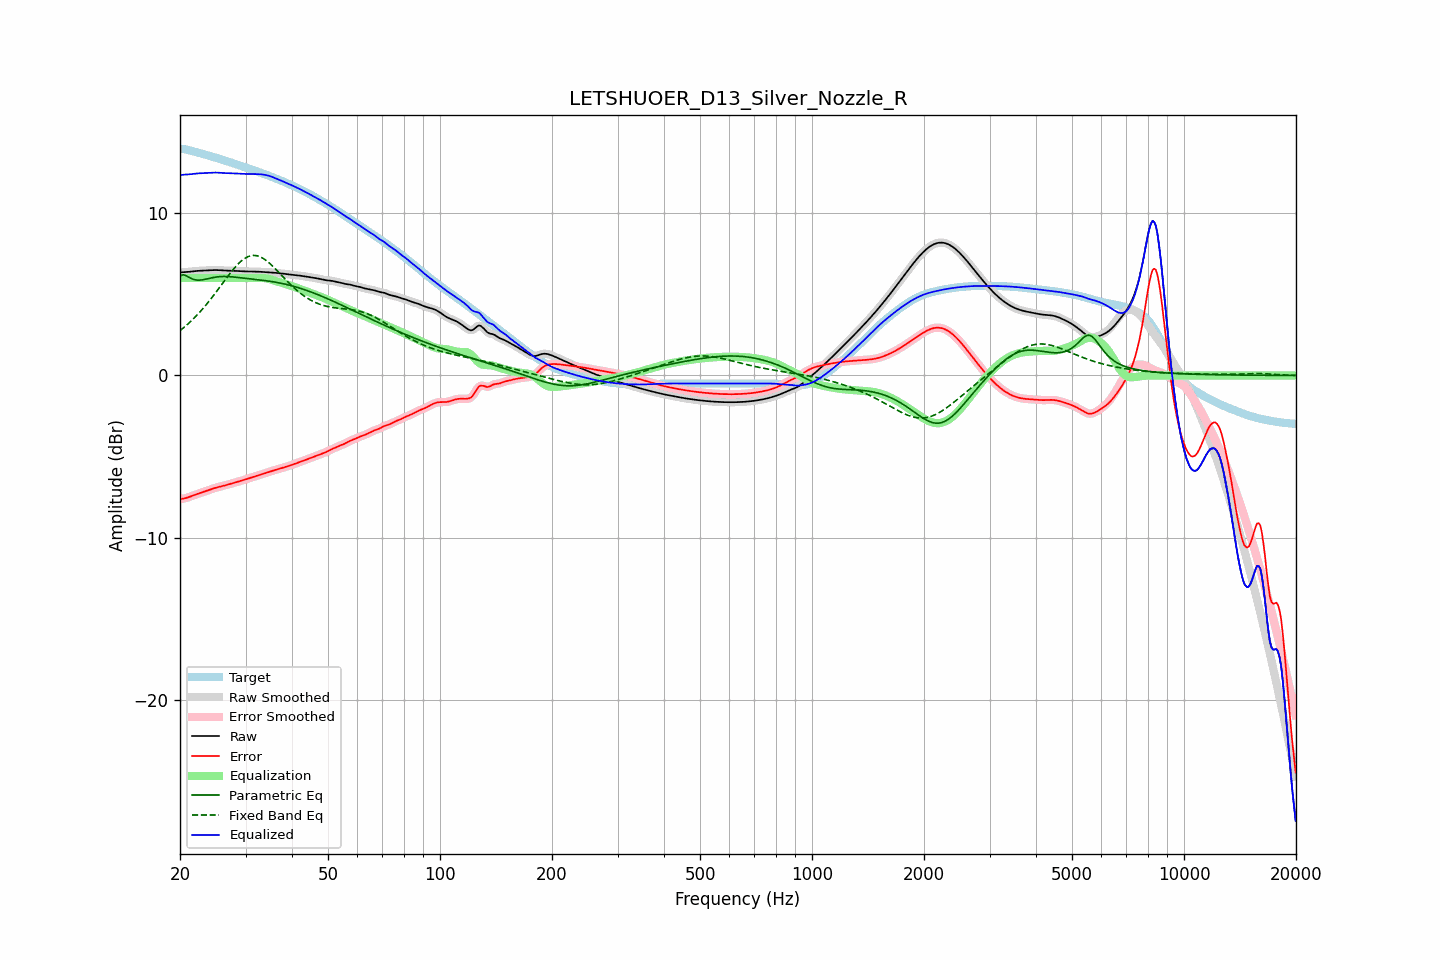

Values plotted in this chart, from the file beside it:
frequency, raw, error, smoothed, error_smoothed, equalization, parametric_eq, fixed_band_eq, equalized_raw, equalized_smoothed, target
20.00, 6.34, -7.61, 6.35, -7.61, 6.00, 6.13, 2.76, 12.34, 12.35, 13.95
20.20, 6.35, -7.60, 6.35, -7.60, 6.00, 6.17, 2.84, 12.35, 12.35, 13.95
20.40, 6.36, -7.58, 6.36, -7.58, 6.00, 6.20, 2.92, 12.36, 12.36, 13.94
20.61, 6.36, -7.56, 6.36, -7.56, 6.00, 6.17, 3.00, 12.36, 12.36, 13.92
20.81, 6.37, -7.54, 6.37, -7.54, 6.00, 6.13, 3.09, 12.37, 12.37, 13.90
21.02, 6.37, -7.51, 6.38, -7.51, 6.00, 6.08, 3.17, 12.37, 12.38, 13.88
21.23, 6.38, -7.47, 6.38, -7.47, 6.00, 6.02, 3.26, 12.38, 12.38, 13.86
21.44, 6.40, -7.43, 6.40, -7.44, 6.00, 5.97, 3.36, 12.40, 12.40, 13.83
21.66, 6.41, -7.40, 6.41, -7.40, 6.00, 5.93, 3.45, 12.41, 12.41, 13.80
21.87, 6.42, -7.36, 6.42, -7.36, 6.00, 5.90, 3.55, 12.42, 12.42, 13.78
22.09, 6.43, -7.32, 6.43, -7.32, 6.00, 5.88, 3.65, 12.43, 12.43, 13.75
22.31, 6.44, -7.29, 6.44, -7.29, 6.00, 5.87, 3.76, 12.44, 12.44, 13.73
22.54, 6.44, -7.25, 6.44, -7.25, 6.00, 5.87, 3.86, 12.44, 12.44, 13.70
22.76, 6.45, -7.22, 6.45, -7.22, 6.00, 5.88, 3.98, 12.45, 12.45, 13.67
22.99, 6.45, -7.19, 6.45, -7.19, 6.00, 5.89, 4.09, 12.45, 12.45, 13.64
23.22, 6.46, -7.16, 6.46, -7.16, 6.00, 5.91, 4.20, 12.46, 12.46, 13.62
23.45, 6.46, -7.12, 6.46, -7.12, 6.00, 5.93, 4.32, 12.46, 12.46, 13.59
23.69, 6.47, -7.09, 6.47, -7.09, 6.00, 5.95, 4.44, 12.47, 12.47, 13.56
23.92, 6.48, -7.05, 6.48, -7.05, 6.00, 5.97, 4.56, 12.48, 12.48, 13.53
24.16, 6.48, -7.02, 6.48, -7.02, 6.00, 5.99, 4.69, 12.48, 12.48, 13.50
24.40, 6.49, -6.99, 6.49, -6.98, 6.00, 6.02, 4.81, 12.49, 12.49, 13.47
24.65, 6.49, -6.95, 6.49, -6.95, 6.00, 6.03, 4.94, 12.49, 12.49, 13.44
24.89, 6.49, -6.92, 6.49, -6.92, 6.00, 6.05, 5.07, 12.49, 12.49, 13.41
25.14, 6.49, -6.89, 6.49, -6.89, 6.00, 6.07, 5.20, 12.49, 12.49, 13.38
25.39, 6.49, -6.87, 6.48, -6.87, 6.00, 6.08, 5.34, 12.49, 12.48, 13.35
25.65, 6.48, -6.84, 6.48, -6.84, 6.00, 6.09, 5.47, 12.48, 12.48, 13.32
25.91, 6.47, -6.82, 6.47, -6.82, 6.00, 6.09, 5.61, 12.47, 12.47, 13.29
26.16, 6.46, -6.80, 6.46, -6.80, 6.00, 6.09, 5.74, 12.46, 12.46, 13.26
26.43, 6.46, -6.77, 6.46, -6.77, 6.00, 6.09, 5.87, 12.46, 12.46, 13.23
26.69, 6.45, -6.74, 6.45, -6.74, 6.00, 6.09, 6.01, 12.45, 12.45, 13.20
26.96, 6.45, -6.71, 6.45, -6.71, 6.00, 6.09, 6.14, 12.45, 12.45, 13.17
27.23, 6.45, -6.68, 6.45, -6.68, 6.00, 6.08, 6.27, 12.45, 12.45, 13.13
27.50, 6.45, -6.65, 6.45, -6.65, 6.00, 6.07, 6.39, 12.45, 12.45, 13.10
27.77, 6.44, -6.62, 6.44, -6.62, 6.00, 6.06, 6.51, 12.44, 12.44, 13.07
28.05, 6.44, -6.60, 6.44, -6.60, 6.00, 6.05, 6.63, 12.44, 12.44, 13.04
28.33, 6.43, -6.57, 6.43, -6.57, 6.00, 6.04, 6.74, 12.43, 12.43, 13.00
28.62, 6.43, -6.54, 6.43, -6.54, 6.00, 6.03, 6.85, 12.43, 12.43, 12.97
28.90, 6.42, -6.51, 6.42, -6.51, 6.00, 6.02, 6.94, 12.42, 12.42, 12.94
29.19, 6.42, -6.49, 6.42, -6.49, 6.00, 6.01, 7.04, 12.42, 12.42, 12.90
29.48, 6.41, -6.46, 6.41, -6.46, 6.00, 6.00, 7.12, 12.41, 12.41, 12.87
29.78, 6.41, -6.43, 6.41, -6.43, 6.00, 5.99, 7.19, 12.41, 12.41, 12.83
30.08, 6.41, -6.39, 6.41, -6.39, 6.00, 5.98, 7.25, 12.41, 12.41, 12.80
30.38, 6.41, -6.36, 6.41, -6.36, 6.00, 5.97, 7.30, 12.41, 12.41, 12.77
30.68, 6.40, -6.33, 6.40, -6.33, 6.00, 5.95, 7.34, 12.40, 12.40, 12.73
30.99, 6.40, -6.30, 6.40, -6.30, 6.00, 5.94, 7.37, 12.40, 12.40, 12.70
31.30, 6.40, -6.27, 6.40, -6.27, 6.00, 5.93, 7.38, 12.40, 12.40, 12.66
31.61, 6.39, -6.23, 6.39, -6.23, 6.00, 5.92, 7.39, 12.39, 12.39, 12.63
31.93, 6.39, -6.20, 6.39, -6.20, 6.00, 5.91, 7.38, 12.39, 12.39, 12.59
32.24, 6.39, -6.17, 6.39, -6.17, 6.00, 5.90, 7.37, 12.39, 12.39, 12.56
32.57, 6.39, -6.14, 6.39, -6.14, 6.01, 5.89, 7.34, 12.39, 12.39, 12.52
32.89, 6.38, -6.11, 6.38, -6.11, 6.01, 5.88, 7.30, 12.39, 12.39, 12.49
33.22, 6.38, -6.08, 6.38, -6.08, 6.00, 5.86, 7.25, 12.38, 12.38, 12.45
33.55, 6.37, -6.05, 6.37, -6.05, 6.00, 5.85, 7.19, 12.36, 12.36, 12.42
33.89, 6.36, -6.02, 6.36, -6.02, 5.98, 5.84, 7.12, 12.35, 12.35, 12.38
34.23, 6.36, -5.98, 6.36, -5.98, 5.97, 5.82, 7.05, 12.32, 12.32, 12.34
34.57, 6.35, -5.95, 6.35, -5.95, 5.95, 5.81, 6.97, 12.30, 12.30, 12.30
34.92, 6.35, -5.92, 6.35, -5.92, 5.92, 5.80, 6.88, 12.27, 12.27, 12.27
35.27, 6.34, -5.88, 6.34, -5.89, 5.89, 5.78, 6.79, 12.24, 12.24, 12.23
35.62, 6.33, -5.85, 6.33, -5.85, 5.86, 5.76, 6.70, 12.20, 12.20, 12.19
35.97, 6.32, -5.83, 6.32, -5.83, 5.83, 5.75, 6.60, 12.15, 12.15, 12.15
... 635 more rows
